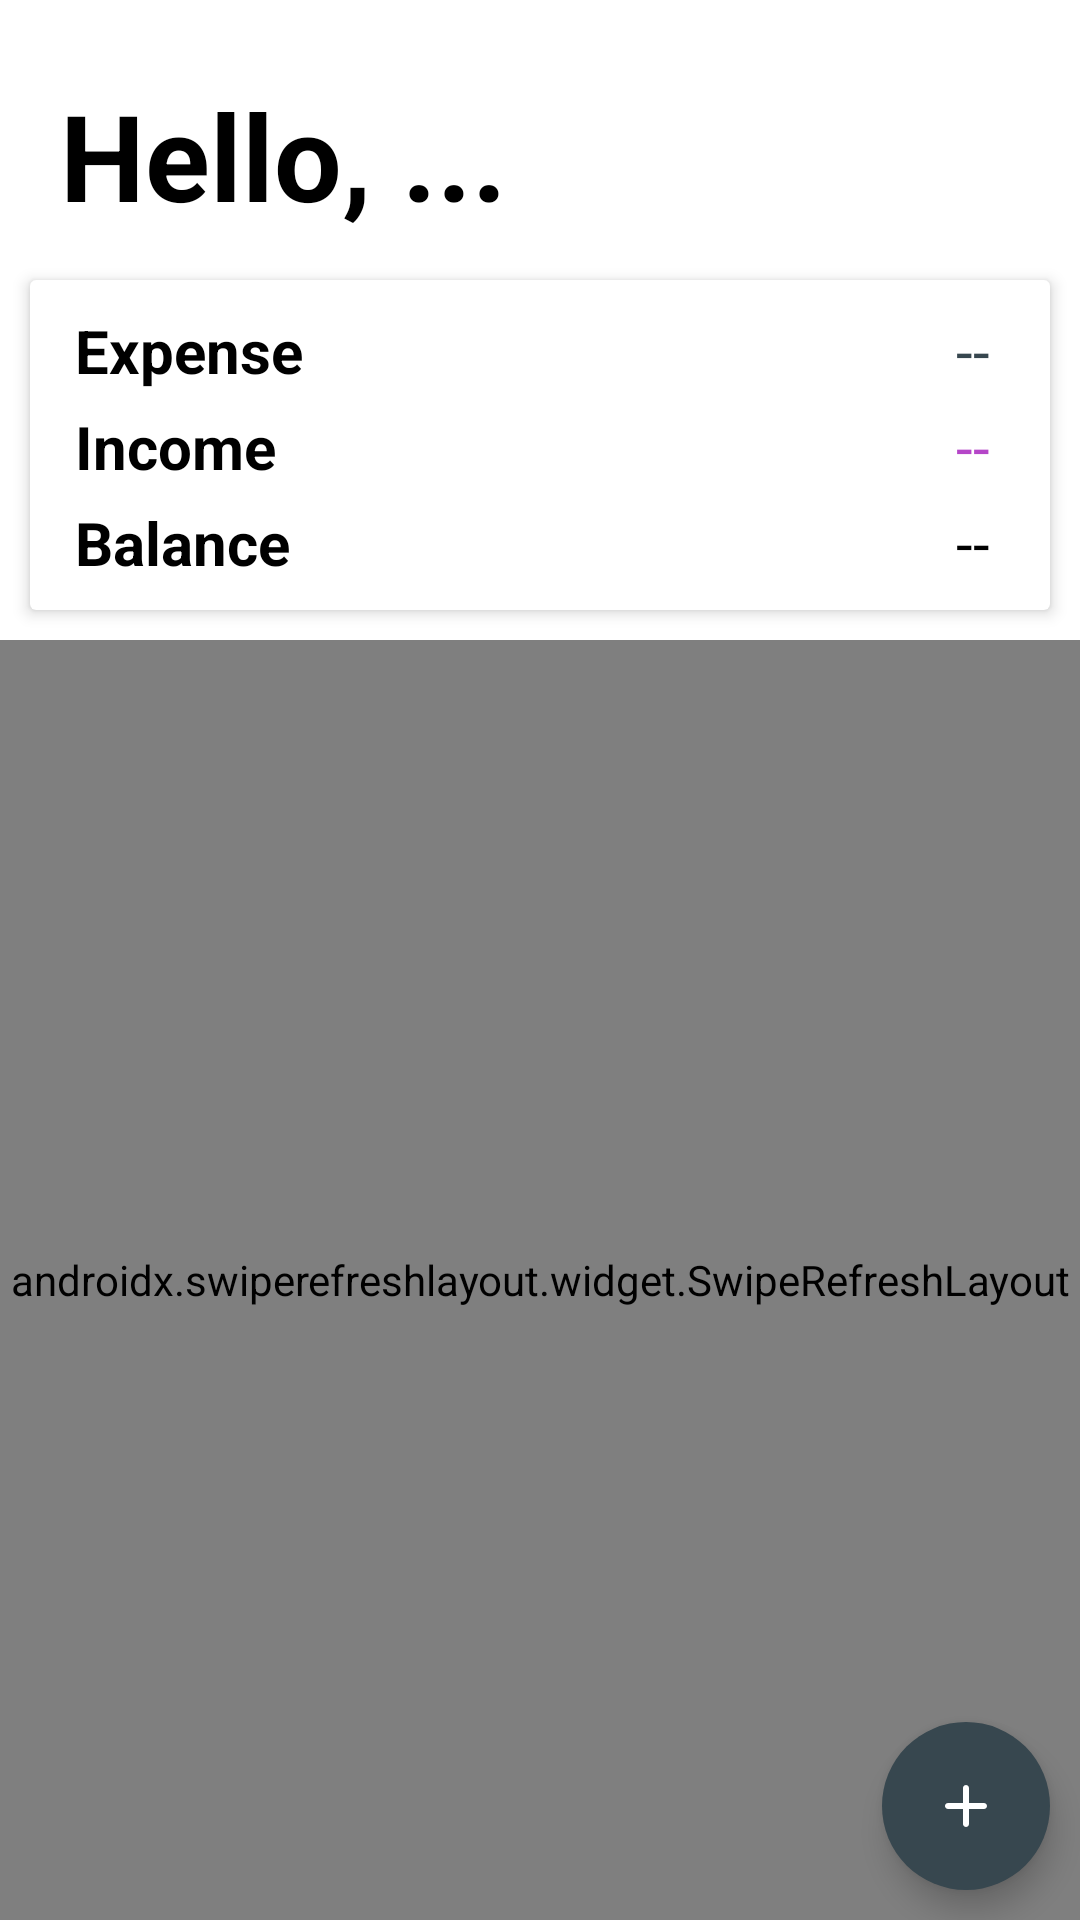

Layout XML and referenced resources for this Android screen:
<!-- AndroidManifest.xml: application theme Theme.ExpenseManager -->
<!-- res/layout/fragment_home.xml -->
<?xml version="1.0" encoding="utf-8"?>
<androidx.constraintlayout.widget.ConstraintLayout xmlns:android="http://schemas.android.com/apk/res/android"
    xmlns:app="http://schemas.android.com/apk/res-auto"
    xmlns:tools="http://schemas.android.com/tools"
    android:layout_width="match_parent"
    android:layout_height="match_parent"
    tools:context=".ui.fragments.HomeFragment">


    <androidx.core.widget.NestedScrollView
        android:id="@+id/nestedScrollView"
        android:layout_width="match_parent"
        android:layout_height="match_parent"
        android:fillViewport="true"
        app:layout_constraintBottom_toBottomOf="parent"
        app:layout_constraintEnd_toEndOf="parent"
        app:layout_constraintStart_toStartOf="parent"
        app:layout_constraintTop_toTopOf="parent">

        <LinearLayout
            android:layout_width="match_parent"
            android:layout_height="match_parent"
            android:orientation="vertical">

            <TextView
                android:layout_width="wrap_content"
                android:layout_height="wrap_content"
                android:text="Hello, ..."
                android:id="@+id/helloTv"
                android:textStyle="bold"
                android:textColor="@color/black"
                android:textSize="40sp"
                android:layout_marginTop="25sp"
                android:layout_marginHorizontal="20sp"
                android:layout_marginBottom="5sp"/>

            <androidx.cardview.widget.CardView
                android:layout_width="match_parent"
                android:layout_height="wrap_content"
                app:cardElevation="3sp"
                android:layout_margin="10sp">

                <androidx.constraintlayout.widget.ConstraintLayout
                    android:layout_width="match_parent"
                    android:layout_height="110sp">

                    <TextView
                        android:id="@+id/textView"
                        android:layout_width="wrap_content"
                        android:layout_height="wrap_content"
                        android:layout_marginTop="10sp"
                        android:layout_marginStart="15sp"
                        android:text="Expense"
                        android:textStyle="bold"
                        android:textColor="@color/black"
                        android:textSize="20sp"
                        app:layout_constraintStart_toStartOf="parent"
                        app:layout_constraintTop_toTopOf="parent" />

                    <TextView
                        android:layout_width="wrap_content"
                        android:layout_height="wrap_content"
                        android:text="Income"
                        android:id="@+id/textView2"
                        android:textColor="@color/black"
                        android:textSize="20sp"
                        android:textStyle="bold"
                        android:layout_marginTop="5sp"
                        app:layout_constraintStart_toStartOf="@+id/textView"
                        app:layout_constraintTop_toBottomOf="@+id/textView" />
                    <TextView
                        android:layout_width="wrap_content"
                        android:layout_height="wrap_content"
                        android:text="Balance"
                        android:textColor="@color/black"
                        android:textSize="20sp"
                        android:textStyle="bold"
                        android:id="@+id/textView3"
                        android:layout_marginTop="5sp"
                        app:layout_constraintStart_toStartOf="@+id/textView2"
                        app:layout_constraintTop_toBottomOf="@+id/textView2" />

                    <TextView
                        android:layout_width="wrap_content"
                        android:layout_height="wrap_content"
                        android:layout_marginEnd="20sp"
                        android:text="--"
                        android:id="@+id/expenseTv"
                        android:textColor="@color/theme2"
                        android:textSize="20sp"
                        app:layout_constraintBottom_toBottomOf="@+id/textView"
                        app:layout_constraintEnd_toEndOf="parent"
                        app:layout_constraintTop_toTopOf="@+id/textView" />
                    <TextView
                        android:layout_width="wrap_content"
                        android:layout_height="wrap_content"
                        android:text="--"
                        android:textColor="@color/theme1"
                        android:textSize="20sp"
                        android:id="@+id/incomeTv"
                        android:layout_marginEnd="20sp"
                        app:layout_constraintBottom_toBottomOf="@+id/textView2"
                        app:layout_constraintEnd_toEndOf="parent"
                        app:layout_constraintTop_toTopOf="@+id/textView2"/>

                    <TextView
                        android:layout_width="wrap_content"
                        android:layout_height="wrap_content"
                        android:text="--"
                        android:textColor="@color/black"
                        android:textSize="20sp"
                        android:id="@+id/balanceTv"
                        android:layout_marginEnd="20sp"
                        app:layout_constraintBottom_toBottomOf="@+id/textView3"
                        app:layout_constraintEnd_toEndOf="parent"
                        app:layout_constraintTop_toTopOf="@+id/textView3"/>

                </androidx.constraintlayout.widget.ConstraintLayout>

            </androidx.cardview.widget.CardView>

            <androidx.swiperefreshlayout.widget.SwipeRefreshLayout
                android:layout_width="match_parent"
                android:layout_height="match_parent"
                android:id="@+id/homeSwipeRefresh">
            <androidx.recyclerview.widget.RecyclerView
                android:layout_width="match_parent"
                android:layout_height="match_parent"
                android:id="@+id/homeRv"
                android:overScrollMode="never"/>
            </androidx.swiperefreshlayout.widget.SwipeRefreshLayout>
        </LinearLayout>

    </androidx.core.widget.NestedScrollView>

    <com.google.android.material.floatingactionbutton.FloatingActionButton
        android:layout_width="wrap_content"
        android:layout_height="wrap_content"
        android:id="@+id/addTransactionFab"
        app:srcCompat="@drawable/ic_add"
        android:backgroundTint="@color/theme2"
        android:layout_margin="10sp"
        app:borderWidth="0sp"
        app:tint="@color/white"
        app:layout_constraintBottom_toBottomOf="parent"
        app:layout_constraintEnd_toEndOf="parent" />

    <ProgressBar
        android:id="@+id/homePb"
        android:layout_width="wrap_content"
        android:layout_height="wrap_content"
        android:indeterminateTint="@color/theme2"
        app:layout_constraintBottom_toBottomOf="parent"
        app:layout_constraintEnd_toEndOf="parent"
        app:layout_constraintStart_toStartOf="parent"
        app:layout_constraintTop_toTopOf="parent"
        android:visibility="gone"/>

</androidx.constraintlayout.widget.ConstraintLayout>
<!-- resources referenced by this layout -->
<resources>
  <color name="black">#FF000000</color>
  <color name="theme1">#B546C8</color>
  <color name="theme2">#37474f</color>
  <color name="white">#FFFFFFFF</color>
  <!-- drawable ic_add (drawable) -->
  <vector android:height="24dp" android:tint="@color/theme2"
      android:viewportHeight="24" android:viewportWidth="24"
      android:width="24dp" xmlns:android="http://schemas.android.com/apk/res/android">
      <path android:fillColor="@android:color/white" android:pathData="M18,13h-5v5c0,0.55 -0.45,1 -1,1s-1,-0.45 -1,-1v-5H6c-0.55,0 -1,-0.45 -1,-1s0.45,-1 1,-1h5V6c0,-0.55 0.45,-1 1,-1s1,0.45 1,1v5h5c0.55,0 1,0.45 1,1s-0.45,1 -1,1z"/>
  </vector>
  <style name="Theme.ExpenseManager" parent="Theme.MaterialComponents.Light.NoActionBar">
          
          <item name="colorPrimary">@color/theme2</item>
          <item name="colorPrimaryVariant">@color/theme2</item>
          <item name="colorOnPrimary">@color/white</item>
          
          <item name="colorSecondary">@color/teal_200</item>
          <item name="colorSecondaryVariant">@color/teal_700</item>
          <item name="colorOnSecondary">@color/black</item>
          
          <item name="android:statusBarColor" tools:targetApi="l">@color/theme2</item>
          
          <item name="bottomSheetDialogTheme">@style/AppBottomSheetDialogTheme</item>
      </style>
  <color name="teal_200">#FF03DAC5</color>
  <color name="teal_700">#FF018786</color>
  <style name="AppBottomSheetDialogTheme" parent="Theme.MaterialComponents.Light.BottomSheetDialog">
          <item name="bottomSheetStyle">@style/AppModalStyle</item>
      </style>
  <style name="AppModalStyle" parent="Widget.Design.BottomSheet.Modal">
          <item name="android:background">@drawable/bottom_sheet_rounded_bg</item>
      </style>
  <!-- drawable bottom_sheet_rounded_bg (drawable) -->
  <?xml version="1.0" encoding="utf-8"?>
  <shape xmlns:android="http://schemas.android.com/apk/res/android"
      android:shape="rectangle">
      <corners
          android:topLeftRadius="32dp"
          android:topRightRadius="32dp" />
      <solid android:color="@color/white" />
  </shape>
</resources>
